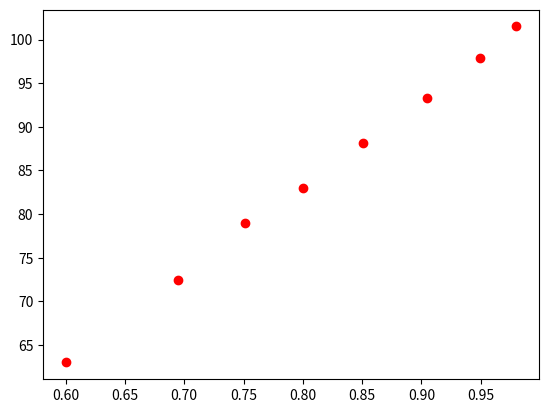

Here is the Python script that generated this plot:
import matplotlib.pyplot as pic

V1 = [0.98,0.949,0.905,0.851,0.800,0.751,0.695,0.600]
mA1 = [101.5,97.9,93.3,88.2,83.0,79.0,72.5,63.0]

pic.plot(V1,mA1,'ro')
pic.show()